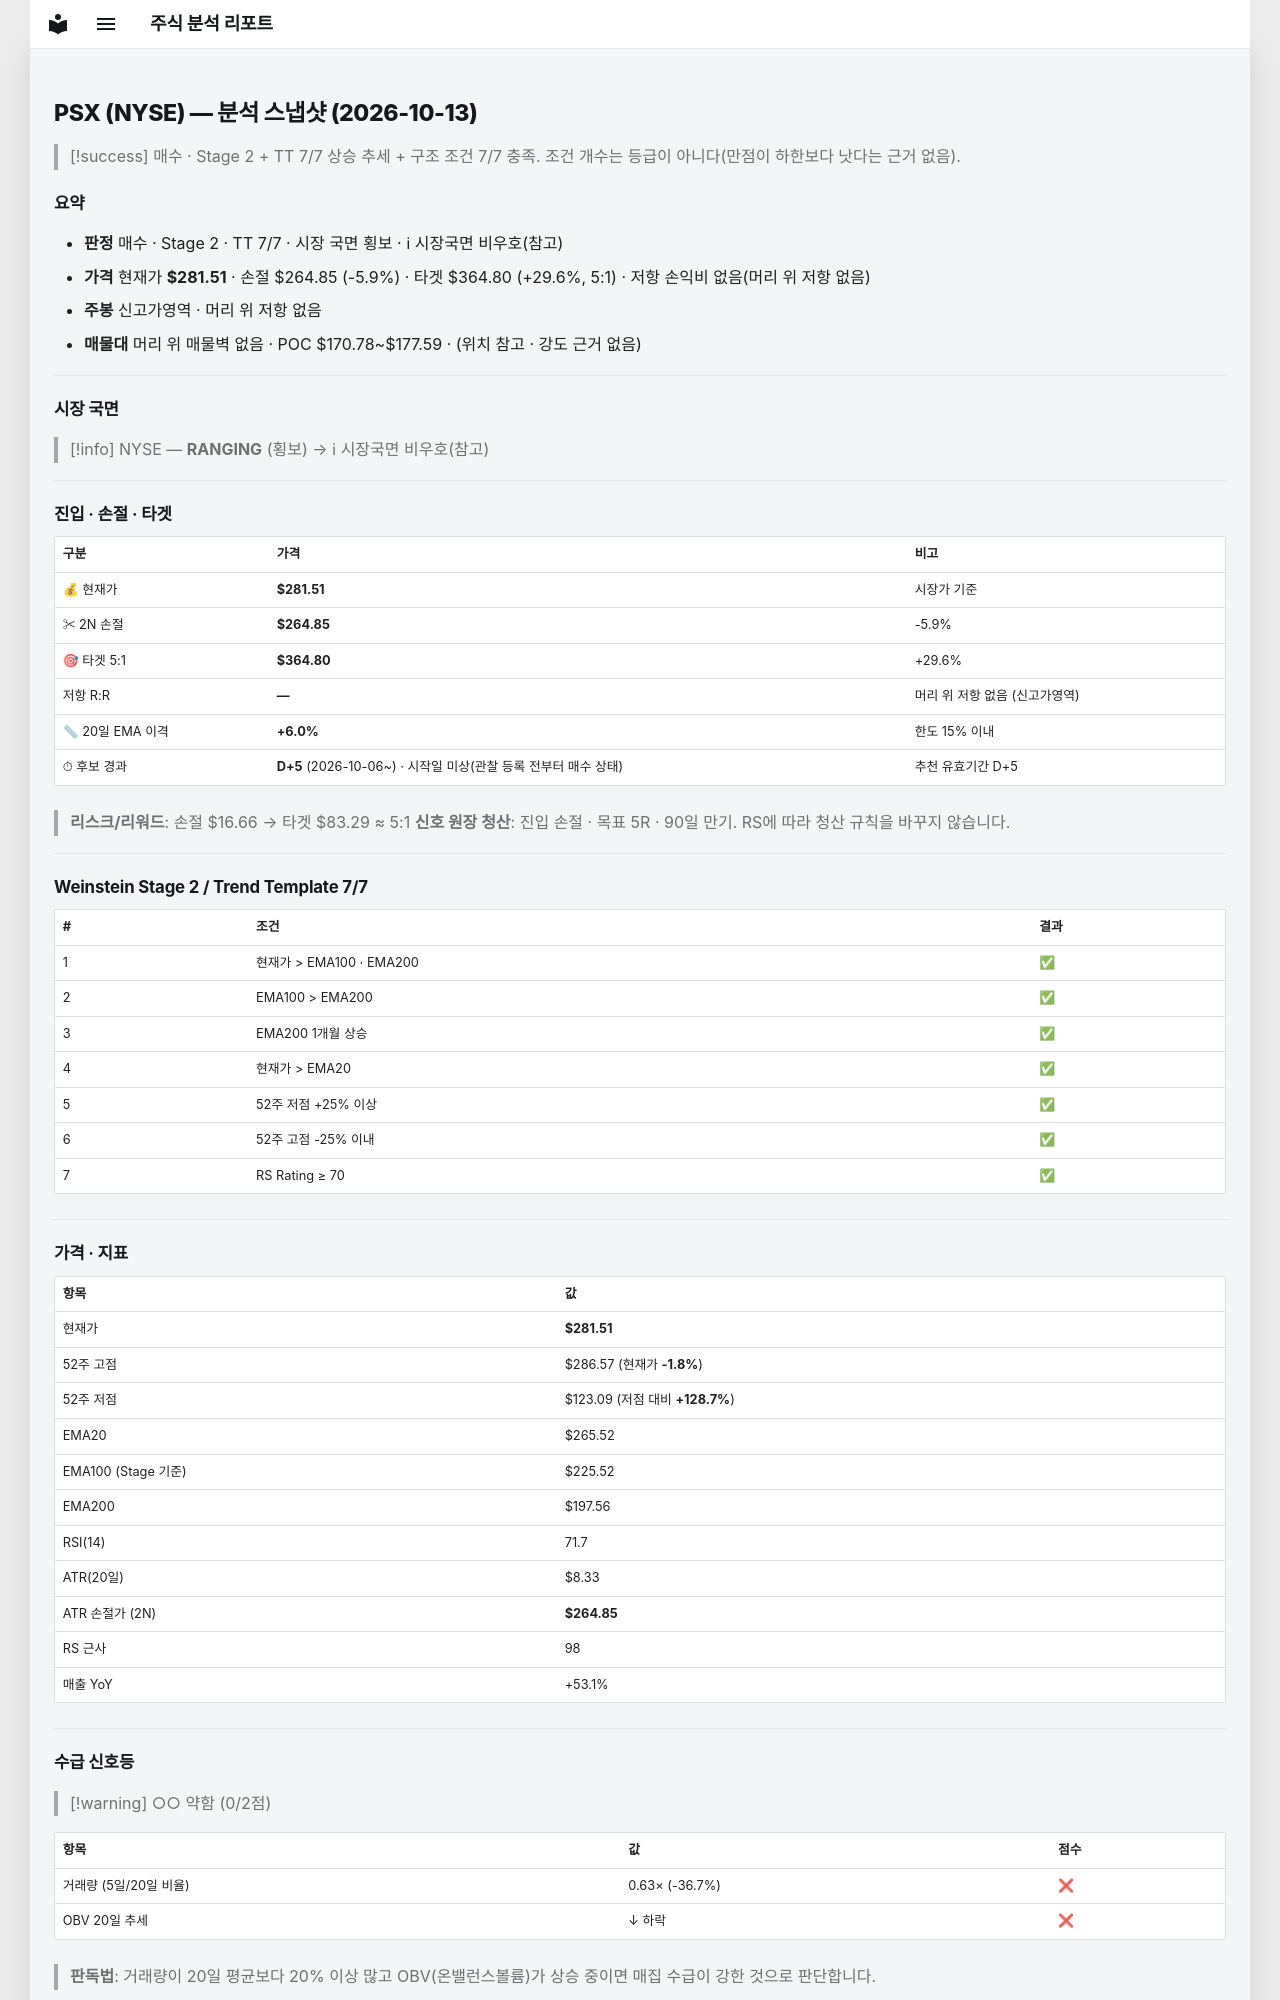

repository: soloandco/stock-reports · page: snapshots/PSX-2026-10-13/index.html · generator: mkdocs

---
type: analysis-snapshot
title: PSX 분석 스냅샷
ticker: PSX
market: NYSE
created: 2026-10-13
updated: 2026-10-13
bar-date: 2026-10-12
verdict: 매수후보
sma50-gap-pct: 6.0
candidate-days: 5
candidate-since: 2026-10-06
candidate-start-unknown: true
weekly-position: 신고가영역
stage: 2
trend-template-score: 7
tt-max: 7
ma-set: ema-20-100-200
price: 281.510009765625
stop-price: 264.8517062537342
market-regime: RANGING
supply-demand-score: 0/2
supply-demand-label: 약함
status: tracking
tags:
  - stock-agent
  - watchlist
  - PSX
  - analysis
related:
  - "[[analysis-template]]"
---

# PSX (NYSE) — 분석 스냅샷 (2026-10-13)

> [!success] 매수 · Stage 2 + TT 7/7
> 상승 추세 + 구조 조건 7/7 충족. 조건 개수는 등급이 아니다(만점이 하한보다 낫다는 근거 없음).

## 요약

- **판정** 매수 · Stage 2 · TT 7/7 · 시장 국면 횡보 · ℹ 시장국면 비우호(참고)
- **가격** 현재가 **$281.51** · 손절 $264.85 (-5.9%) · 타겟 $364.80 (+29.6%, 5:1) · 저항 손익비 없음(머리 위 저항 없음)
- **주봉** 신고가영역 · 머리 위 저항 없음
- **매물대** 머리 위 매물벽 없음 · POC $170.78~$177.59 · (위치 참고 · 강도 근거 없음)

---

## 시장 국면

> [!info] NYSE — **RANGING** (횡보) → ℹ 시장국면 비우호(참고)

---

## 진입 · 손절 · 타겟

| 구분 | 가격 | 비고 |
|------|------|------|
| 💰 현재가 | **$281.51** | 시장가 기준 |
| ✂ 2N 손절 | **$264.85** | -5.9% |
| 🎯 타겟 5:1 | **$364.80** | +29.6% |
| 저항 R:R | **—** | 머리 위 저항 없음 (신고가영역) |
| 📏 20일 EMA 이격 | **+6.0%** | 한도 15% 이내 |
| ⏱ 후보 경과 | **D+5** (2026-10-06~) · 시작일 미상(관찰 등록 전부터 매수 상태) | 추천 유효기간 D+5 |

> **리스크/리워드**: 손절 $16.66 → 타겟 $83.29 ≈ 5:1
> **신호 원장 청산**: 진입 손절 · 목표 5R · 90일 만기. RS에 따라 청산 규칙을 바꾸지 않습니다.

---

## Weinstein Stage 2 / Trend Template 7/7

| # | 조건 | 결과 |
|---|------|------|
| 1 | 현재가 > EMA100 · EMA200 | ✅ |
| 2 | EMA100 > EMA200 | ✅ |
| 3 | EMA200 1개월 상승 | ✅ |
| 4 | 현재가 > EMA20 | ✅ |
| 5 | 52주 저점 +25% 이상 | ✅ |
| 6 | 52주 고점 -25% 이내 | ✅ |
| 7 | RS Rating ≥ 70 | ✅ |

---

## 가격 · 지표

| 항목 | 값 |
|------|---|
| 현재가 | **$281.51** |
| 52주 고점 | $286.57 (현재가 **-1.8%**) |
| 52주 저점 | $123.09 (저점 대비 **+128.7%**) |
| EMA20 | $265.52 |
| EMA100 (Stage 기준) | $225.52 |
| EMA200 | $197.56 |
| RSI(14) | 71.7 |
| ATR(20일) | $8.33 |
| ATR 손절가 (2N) | **$264.85** |
| RS 근사 | 98 |
| 매출 YoY | +53.1% |

---
## 수급 신호등

> [!warning] ○○ 약함 (0/2점)

| 항목 | 값 | 점수 |
|------|------|------|
| 거래량 (5일/20일 비율) | 0.63× (-36.7%) | ❌ |
| OBV 20일 추세 | ↓ 하락 | ❌ |

> **판독법**: 거래량이 20일 평균보다 20% 이상 많고 OBV(온밸런스볼륨)가 상승 중이면 매집 수급이 강한 것으로 판단합니다.

---
